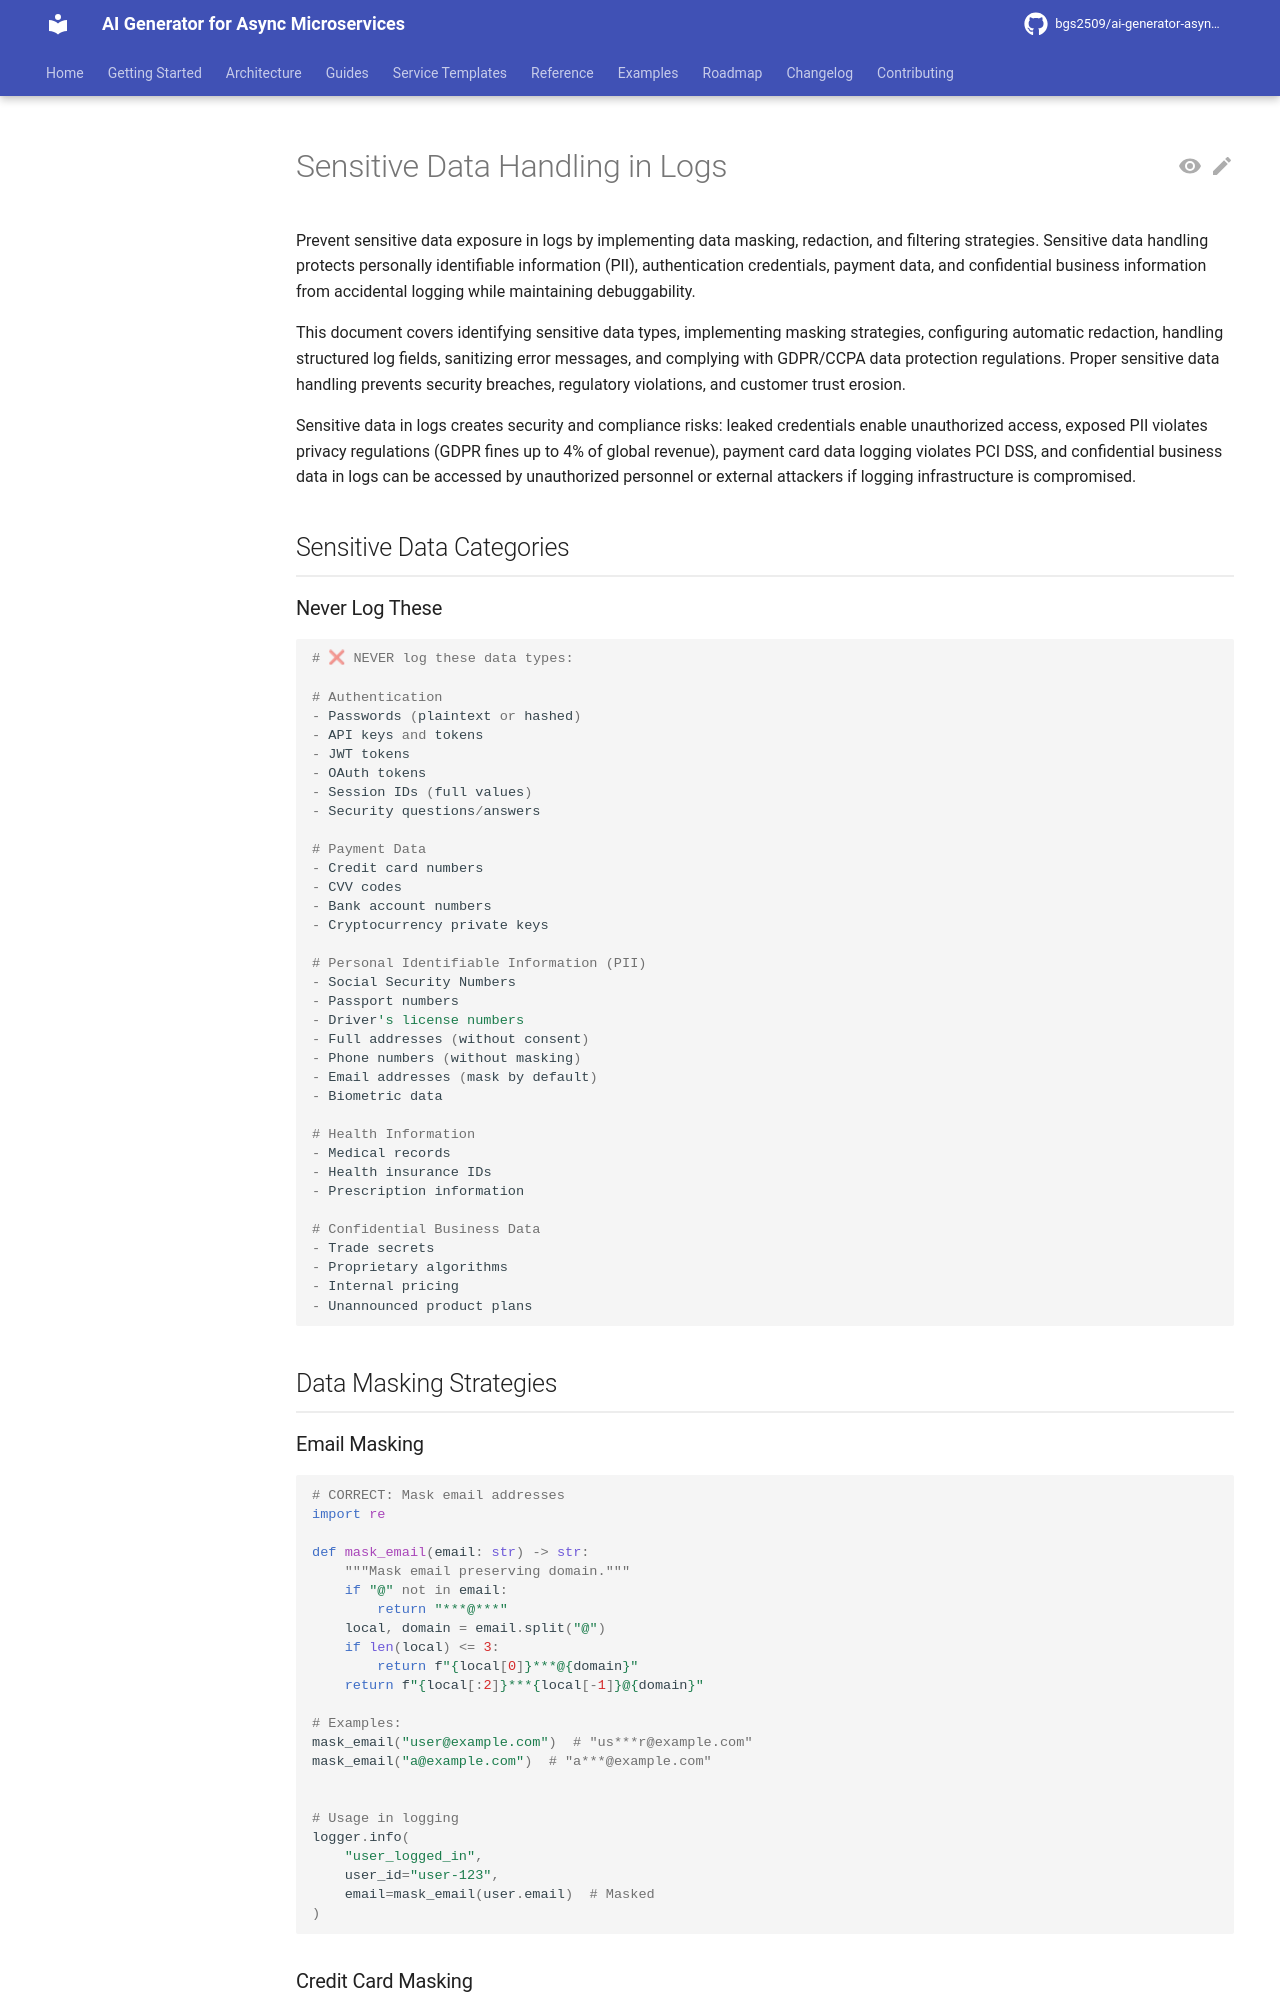

repository: bgs2509/ai-generator-asyncmicroservices · page: atomic/observability/logging/sensitive-data-handling/index.html · generator: mkdocs

# Sensitive Data Handling in Logs

Prevent sensitive data exposure in logs by implementing data masking, redaction, and filtering strategies. Sensitive data handling protects personally identifiable information (PII), authentication credentials, payment data, and confidential business information from accidental logging while maintaining debuggability.

This document covers identifying sensitive data types, implementing masking strategies, configuring automatic redaction, handling structured log fields, sanitizing error messages, and complying with GDPR/CCPA data protection regulations. Proper sensitive data handling prevents security breaches, regulatory violations, and customer trust erosion.

Sensitive data in logs creates security and compliance risks: leaked credentials enable unauthorized access, exposed PII violates privacy regulations (GDPR fines up to 4% of global revenue), payment card data logging violates PCI DSS, and confidential business data in logs can be accessed by unauthorized personnel or external attackers if logging infrastructure is compromised.

## Sensitive Data Categories

### Never Log These

```python
# ❌ NEVER log these data types:

# Authentication
- Passwords (plaintext or hashed)
- API keys and tokens
- JWT tokens
- OAuth tokens
- Session IDs (full values)
- Security questions/answers

# Payment Data
- Credit card numbers
- CVV codes
- Bank account numbers
- Cryptocurrency private keys

# Personal Identifiable Information (PII)
- Social Security Numbers
- Passport numbers
- Driver's license numbers
- Full addresses (without consent)
- Phone numbers (without masking)
- Email addresses (mask by default)
- Biometric data

# Health Information
- Medical records
- Health insurance IDs
- Prescription information

# Confidential Business Data
- Trade secrets
- Proprietary algorithms
- Internal pricing
- Unannounced product plans
```

## Data Masking Strategies
